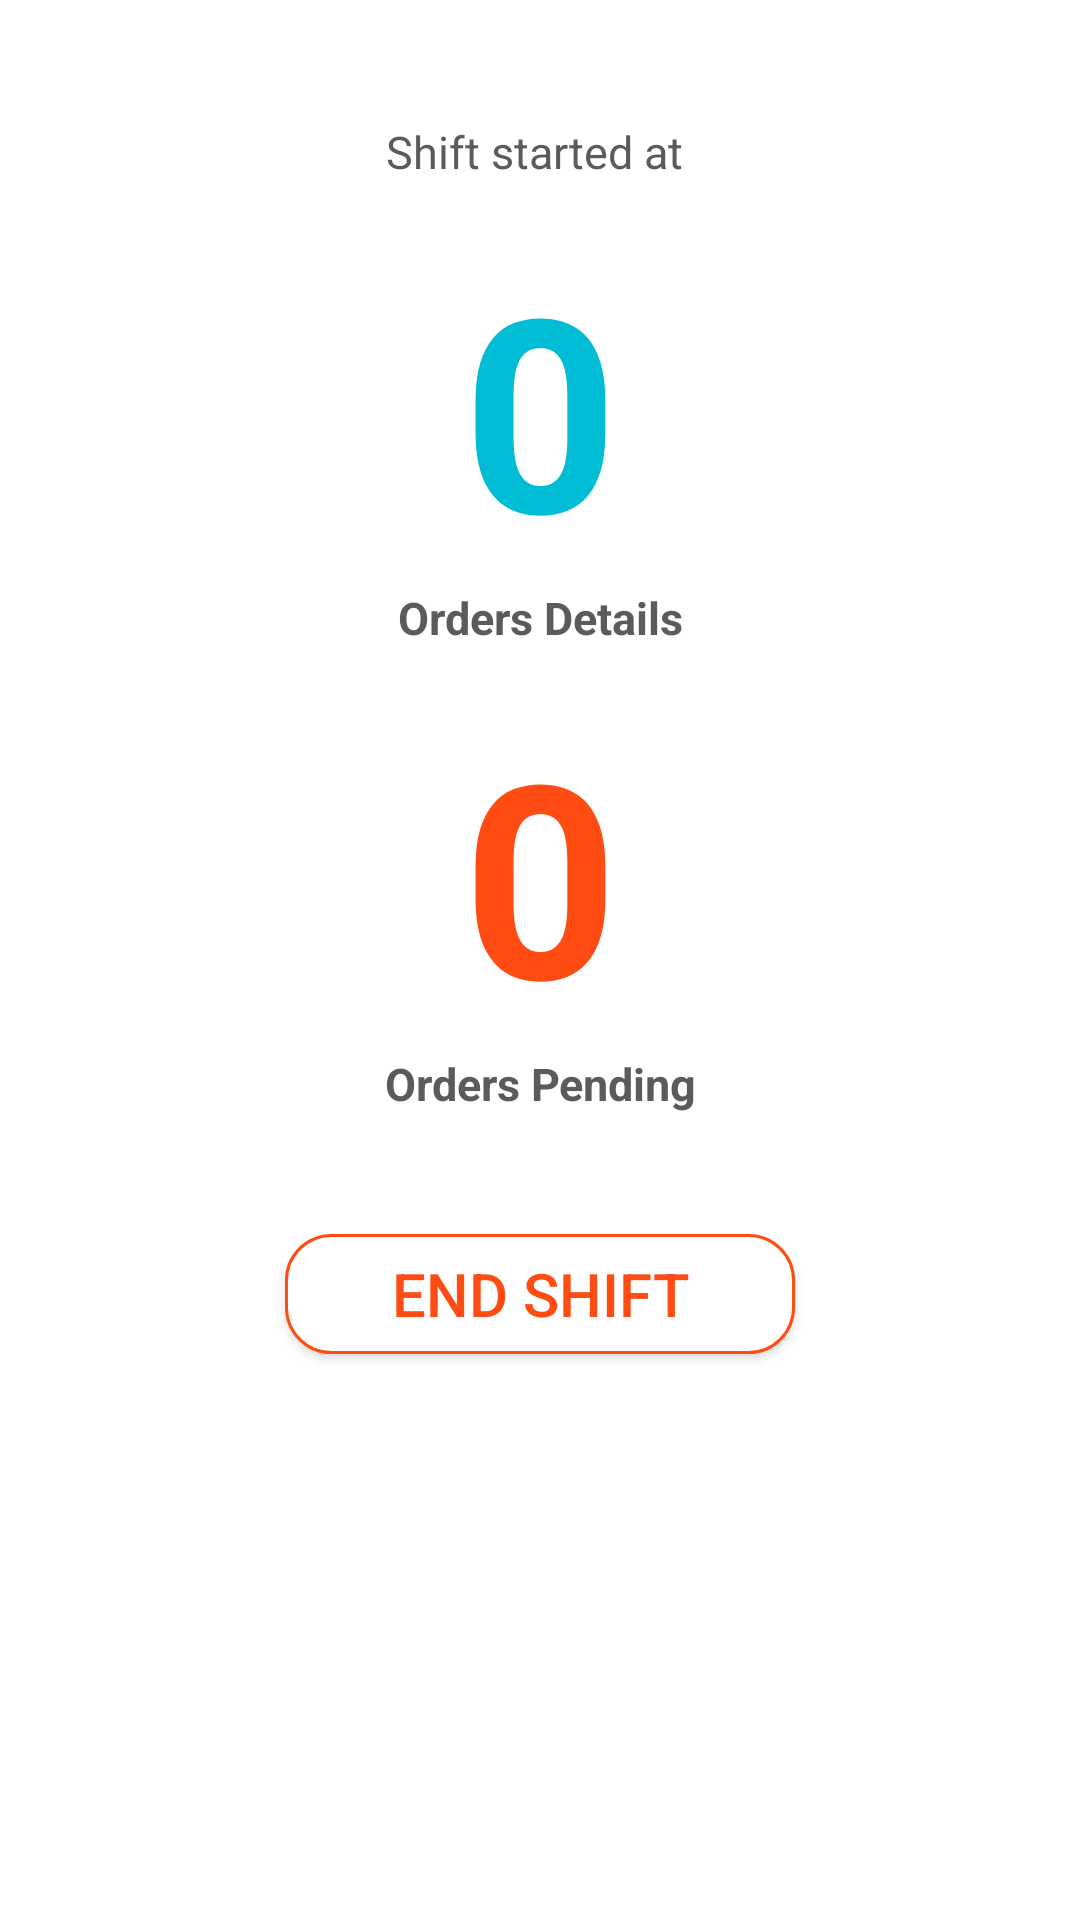

This screen was rendered from an Android layout file. Write that file and the resources it references.
<!-- AndroidManifest.xml: application theme AppTheme -->
<!-- res/layout/fragment_started_shift.xml -->
<ScrollView xmlns:android="http://schemas.android.com/apk/res/android"
    xmlns:tools="http://schemas.android.com/tools"
    android:layout_width="match_parent"
    android:layout_height="match_parent"
    android:background="@color/white"
    xmlns:app="http://schemas.android.com/apk/res-auto"
    app:layout_behavior="@string/appbar_scrolling_view_behavior"
    tools:context="com.example.mayankaggarwal.dcare.fragments.StartedShift">

    <LinearLayout
        android:layout_width="match_parent"
        android:layout_height="match_parent"
        android:orientation="vertical">

        
        <LinearLayout
            android:id="@+id/pendingorders"
            android:layout_width="match_parent"
            android:layout_height="wrap_content"
            android:orientation="vertical"
            android:weightSum="7">

            <TextView
                android:layout_width="match_parent"
                android:layout_height="0dp"
                android:layout_weight="2"
                android:gravity="center"
                android:text=""
                android:id="@+id/vendor_name"
                android:textColor="@color/dark_grey"
                android:textSize="30dp"
                android:textStyle="bold" />

            <TextView
                android:layout_width="match_parent"
                android:layout_height="0dp"
                android:layout_weight="1"
                android:gravity="center"
                android:text="Shift started at "
                android:textColor="@color/dark_grey"
                android:textSize="15dp" />

            <LinearLayout
                android:layout_width="match_parent"
                android:layout_height="wrap_content"
                android:orientation="vertical">

                <TextView
                    android:layout_width="match_parent"
                    android:layout_height="0dp"
                    android:id="@+id/ordersack"
                    android:layout_weight="3"
                    android:layout_marginTop="15dp"
                    android:gravity="center"
                    android:text="0"
                    android:textColor="@color/themeblue"
                    android:textSize="90dp"
                    android:textStyle="bold" />

                <TextView
                    android:layout_width="match_parent"
                    android:layout_height="0dp"
                    android:layout_weight="0.5"
                    android:gravity="center"
                    android:text="Orders Details"
                    android:textColor="@color/dark_grey"
                    android:textSize="15dp"
                    android:textStyle="bold" />

            </LinearLayout>

            <LinearLayout
                android:layout_width="match_parent"
                android:layout_height="wrap_content"
                android:orientation="vertical">

                <TextView
                    android:layout_width="match_parent"
                    android:layout_height="0dp"
                    android:layout_weight="3"
                    android:id="@+id/orderspending"
                    android:layout_marginTop="15dp"
                    android:gravity="center"
                    android:text="0"
                    android:textColor="@color/themered"
                    android:textSize="90dp"
                    android:textStyle="bold" />

                <TextView
                    android:layout_width="match_parent"
                    android:layout_height="0dp"
                    android:layout_weight="0.5"
                    android:gravity="center"
                    android:text="Orders Pending"
                    android:textColor="@color/dark_grey"
                    android:textSize="15dp"
                    android:textStyle="bold" />

            </LinearLayout>

            <LinearLayout
                android:layout_width="match_parent"
                android:layout_height="0dp"
                android:layout_weight="3"
                android:layout_gravity="center"
                android:layout_marginTop="30dp"
                android:gravity="center"
                android:orientation="horizontal"
                android:weightSum="2">
                <Button
                    android:id="@+id/nodialog"
                    android:layout_width="0dp"
                    android:layout_height="40dp"
                    android:layout_margin="10dp"
                    android:layout_weight="1"
                    android:background="@drawable/round_shape_border_orange"
                    android:text="END shift"
                    android:textColor="@color/themered"
                    android:textSize="20dp" />
            </LinearLayout>
        </LinearLayout>
    </LinearLayout>
</ScrollView>
<!-- resources referenced by this layout -->
<resources>
  <color name="dark_grey">#5b5b5b</color>
  <color name="themeblue">#00bcd4</color>
  <color name="themered">#fe4c13</color>
  <color name="white">#ffffff</color>
  <!-- drawable round_shape_border_orange (drawable) -->
  <?xml version="1.0" encoding="utf-8"?>
  <shape xmlns:android="http://schemas.android.com/apk/res/android"
      android:shape="rectangle" android:padding="15dp">
      <solid android:color="@color/white"/>
      <corners
          android:bottomRightRadius="15dp"
          android:bottomLeftRadius="15dp"
          android:topLeftRadius="15dp"
          android:topRightRadius="15dp"/>
      <stroke android:width="1dip" android:color="@color/themered" />
  </shape>
  <style name="AppTheme" parent="Theme.AppCompat.Light.DarkActionBar">
          
          <item name="colorPrimary">@color/colorPrimary</item>
          <item name="colorPrimaryDark">@color/colorPrimaryDark</item>
          <item name="colorAccent">@color/colorAccent</item>
      </style>
  <color name="colorPrimary">#ffffff</color>
  <color name="colorPrimaryDark">#ffffff</color>
  <color name="colorAccent">#00bcd4</color>
</resources>
